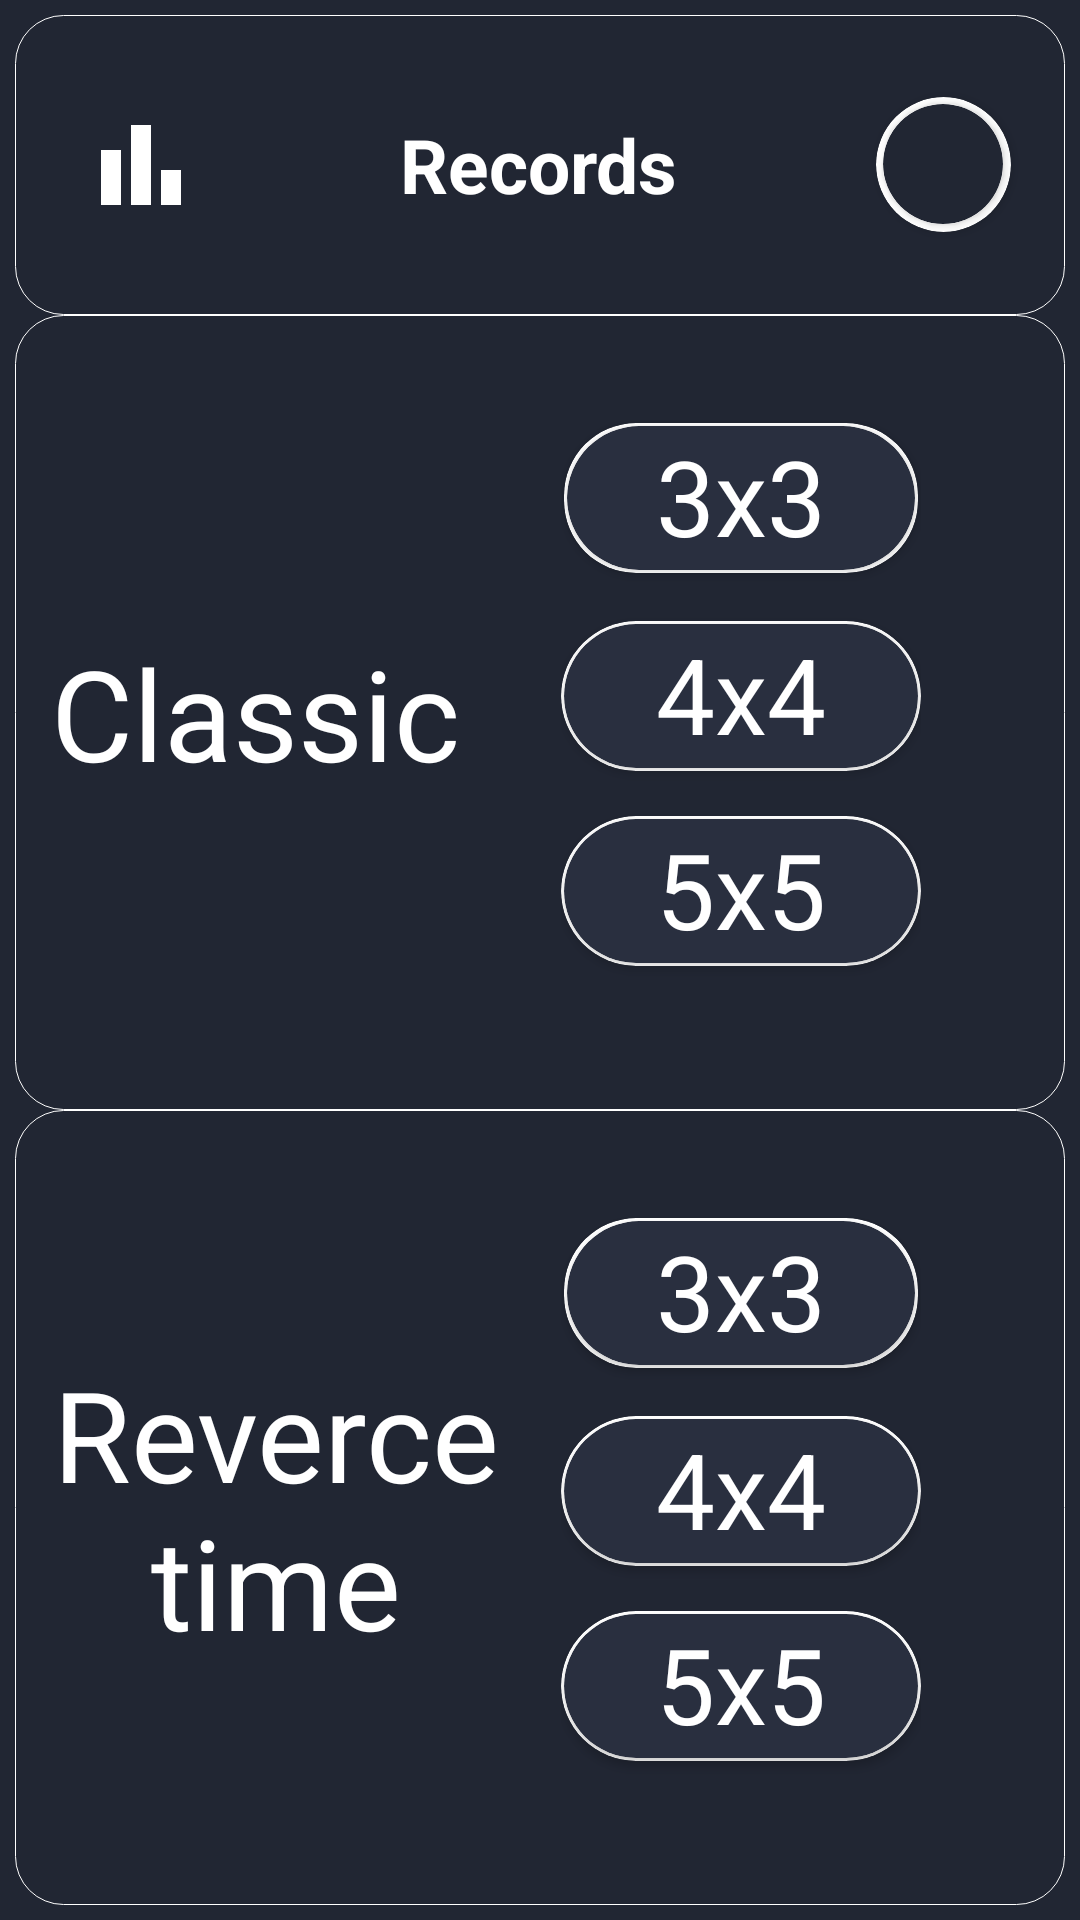

Android layout source for this screen:
<!-- AndroidManifest.xml: application theme Theme._15 -->
<!-- res/layout/activity_main.xml -->
<?xml version="1.0" encoding="utf-8"?>
<LinearLayout xmlns:android="http://schemas.android.com/apk/res/android"
    xmlns:app="http://schemas.android.com/apk/res-auto"
    xmlns:tools="http://schemas.android.com/tools"
    android:layout_width="match_parent"
    android:layout_height="match_parent"
    android:background="@color/black"
    android:orientation="vertical"
    android:padding="5dp">

    <RelativeLayout
        android:layout_width="match_parent"
        android:layout_height="100dp"
        android:background="@drawable/room">
        <ImageView
            android:id="@+id/records"
            android:layout_width="40dp"
            android:layout_height="40dp"
            android:layout_centerVertical="true"
            android:layout_marginStart="22dp"
            android:background="@drawable/bar_chart" />
        <TextView
            android:id="@+id/name_gamer"
            android:layout_width="wrap_content"
            android:layout_height="40dp"
            android:layout_toEndOf="@id/records"
            android:layout_toStartOf="@id/profile"
            android:layout_centerInParent="true"
            android:text="Records"
            android:gravity="center"
            android:textColor="@color/white"
            android:textStyle="bold"
            android:textSize="25sp"
            android:maxLines="1"/>
        <androidx.cardview.widget.CardView
            android:id="@+id/profile"
            android:layout_width="45dp"
            android:layout_height="45dp"
            android:layout_alignParentEnd="true"
            android:layout_centerVertical="true"
            android:layout_marginEnd="18dp"
            app:cardCornerRadius="22.5dp">

            <androidx.cardview.widget.CardView
                android:layout_width="40dp"
                android:layout_height="40dp"
                app:cardCornerRadius="20dp"
                android:layout_margin="1dp"
                android:layout_gravity="center"
                android:backgroundTint="@color/black">
                <ImageView
                    android:layout_width="match_parent"
                    android:layout_height="match_parent"
                    android:background="@drawable/profiles"/>
            </androidx.cardview.widget.CardView>
        </androidx.cardview.widget.CardView>
    </RelativeLayout>

    <LinearLayout
        android:layout_width="match_parent"
        android:layout_height="0dp"
        android:layout_weight="1"
        android:background="@drawable/room"
        android:gravity="center_vertical"
        android:orientation="horizontal">

        <TextView
            android:layout_width="150dp"
            android:layout_height="wrap_content"
            android:layout_marginStart="12dp"
            android:text="Classic"
            android:textColor="@color/gold"
            android:textSize="42sp"
            tools:ignore="HardcodedText" />

        <LinearLayout
            android:id="@+id/ll_game_mode"
            android:layout_width="120dp"
            android:layout_height="195dp"
            android:layout_marginStart="20dp"
            android:orientation="vertical"
            tools:ignore="TextSizeCheck">

            <androidx.cardview.widget.CardView
                android:id="@+id/puzzle_3x3"
                android:layout_width="match_parent"
                android:layout_height="50dp"
                android:layout_margin="1dp"
                android:backgroundTint="@color/gold"
                app:cardCornerRadius="24dp">

                <androidx.cardview.widget.CardView
                    android:layout_width="match_parent"
                    android:layout_height="match_parent"
                    android:layout_margin="1dp"
                    android:backgroundTint="@color/grey"
                    app:cardCornerRadius="24dp">

                    <TextView
                        android:layout_width="wrap_content"
                        android:layout_height="wrap_content"
                        android:layout_gravity="center_horizontal"
                        android:text="3x3"
                        android:textColor="@color/gold"
                        android:textSize="35sp"
                        tools:ignore="HardcodedText" />
                </androidx.cardview.widget.CardView>

            </androidx.cardview.widget.CardView>

            <androidx.cardview.widget.CardView
                android:layout_width="match_parent"
                android:layout_height="50dp"
                android:layout_marginTop="15dp"
                android:backgroundTint="@color/gold"
                app:cardCornerRadius="25dp"
                tools:ignore="TextSizeCheck">

                <androidx.cardview.widget.CardView
                    android:id="@+id/puzzle_4x4"
                    android:layout_width="match_parent"
                    android:layout_height="match_parent"
                    android:layout_margin="1dp"
                    android:backgroundTint="@color/grey"
                    app:cardCornerRadius="24dp">

                    <TextView
                        android:layout_width="wrap_content"
                        android:layout_height="wrap_content"
                        android:layout_gravity="center_horizontal"
                        android:text="4x4"
                        android:textColor="@color/gold"
                        android:textSize="35sp"
                        tools:ignore="HardcodedText" />
                </androidx.cardview.widget.CardView>

            </androidx.cardview.widget.CardView>

            <androidx.cardview.widget.CardView
                android:id="@+id/puzzle_5x5"
                android:layout_width="match_parent"
                android:layout_height="50dp"
                android:layout_marginTop="15dp"
                android:backgroundTint="@color/gold"
                app:cardCornerRadius="25dp"
                tools:ignore="TextSizeCheck">

                <androidx.cardview.widget.CardView
                    android:layout_width="match_parent"
                    android:layout_height="match_parent"
                    android:layout_margin="1dp"
                    android:backgroundTint="@color/grey"
                    app:cardCornerRadius="24dp">

                    <TextView
                        android:layout_width="wrap_content"
                        android:layout_height="wrap_content"
                        android:layout_gravity="center_horizontal"
                        android:text="5x5"
                        android:textColor="@color/gold"
                        android:textSize="35sp"
                        tools:ignore="HardcodedText" />
                </androidx.cardview.widget.CardView>

            </androidx.cardview.widget.CardView>
        </LinearLayout>
    </LinearLayout>

    <LinearLayout
        android:layout_width="match_parent"
        android:layout_height="0dp"
        android:layout_weight="1"
        android:background="@drawable/room"
        android:gravity="center_vertical"
        android:orientation="horizontal">

        <TextView
            android:layout_width="150dp"
            android:layout_height="wrap_content"
            android:layout_marginStart="12dp"
            android:gravity="center"
            android:text="Reverce time"
            android:textColor="@color/gold"
            android:textSize="42sp"
            tools:ignore="HardcodedText" />

        <LinearLayout
            android:layout_width="120dp"
            android:layout_height="195dp"
            android:layout_marginStart="20dp"
            android:orientation="vertical"
            tools:ignore="TextSizeCheck">

            <androidx.cardview.widget.CardView
                android:id="@+id/puzzle_3x3_count_down"
                android:layout_width="match_parent"
                android:layout_height="50dp"
                android:layout_margin="1dp"
                android:backgroundTint="@color/gold"
                app:cardCornerRadius="24dp">

                <androidx.cardview.widget.CardView
                    android:layout_width="match_parent"
                    android:layout_height="match_parent"
                    android:layout_margin="1dp"
                    android:backgroundTint="@color/grey"
                    app:cardCornerRadius="24dp">

                    <TextView
                        android:layout_width="wrap_content"
                        android:layout_height="wrap_content"
                        android:layout_gravity="center_horizontal"
                        android:text="3x3"
                        android:textColor="@color/gold"
                        android:textSize="35sp"
                        tools:ignore="HardcodedText" />
                </androidx.cardview.widget.CardView>

            </androidx.cardview.widget.CardView>

            <androidx.cardview.widget.CardView
                android:layout_width="match_parent"
                android:layout_height="50dp"
                android:layout_marginTop="15dp"
                android:backgroundTint="@color/gold"
                app:cardCornerRadius="25dp"
                tools:ignore="TextSizeCheck">

                <androidx.cardview.widget.CardView
                    android:id="@+id/puzzle_4x4_count_down"
                    android:layout_width="match_parent"
                    android:layout_height="match_parent"
                    android:layout_margin="1dp"
                    android:backgroundTint="@color/grey"
                    app:cardCornerRadius="24dp">

                    <TextView
                        android:layout_width="wrap_content"
                        android:layout_height="wrap_content"
                        android:layout_gravity="center_horizontal"
                        android:text="4x4"
                        android:textColor="@color/gold"
                        android:textSize="35sp"
                        tools:ignore="HardcodedText" />
                </androidx.cardview.widget.CardView>

            </androidx.cardview.widget.CardView>

            <androidx.cardview.widget.CardView
                android:id="@+id/puzzle_5x5_count_down"
                android:layout_width="match_parent"
                android:layout_height="50dp"
                android:layout_marginTop="15dp"
                android:backgroundTint="@color/gold"
                app:cardCornerRadius="25dp"
                tools:ignore="TextSizeCheck">

                <androidx.cardview.widget.CardView
                    android:layout_width="match_parent"
                    android:layout_height="match_parent"
                    android:layout_margin="1dp"
                    android:backgroundTint="@color/grey"
                    app:cardCornerRadius="24dp">

                    <TextView
                        android:layout_width="wrap_content"
                        android:layout_height="wrap_content"
                        android:layout_gravity="center_horizontal"
                        android:text="5x5"
                        android:textColor="@color/gold"
                        android:textSize="35sp"
                        tools:ignore="HardcodedText" />
                </androidx.cardview.widget.CardView>

            </androidx.cardview.widget.CardView>
        </LinearLayout>
    </LinearLayout>

</LinearLayout>
<!-- resources referenced by this layout -->
<resources>
  <color name="black">#212633</color>
  <color name="gold">#ffffff</color>
  <color name="grey">#292F3F</color>
  <color name="white">#FFFFFFFF</color>
  <!-- drawable bar_chart (drawable) -->
  <vector xmlns:android="http://schemas.android.com/apk/res/android"
      android:width="24dp"
      android:height="24dp"
      android:tint="#ffffff"
      android:viewportWidth="24"
      android:viewportHeight="24">
  
      <path
          android:fillColor="@android:color/white"
          android:pathData="M4,9h4v11h-4z" />
  
      <path
          android:fillColor="@android:color/white"
          android:pathData="M16,13h4v7h-4z" />
  
      <path
          android:fillColor="@android:color/white"
          android:pathData="M10,4h4v16h-4z" />
  
  </vector>
  <!-- drawable room (drawable) -->
  <?xml version="1.0" encoding="utf-8"?>
  <shape xmlns:android="http://schemas.android.com/apk/res/android"
      android:shape="rectangle">
      <stroke android:width="0.4dp"
          android:color="@color/gold"/>
      <corners android:radius="16dp"/>
      <solid android:color="@android:color/transparent"/>
  </shape>
  <style name="Theme._15" parent="Base.Theme._15" />
  <style name="Base.Theme._15" parent="Theme.Material3.DayNight.NoActionBar">
          
          
      </style>
</resources>
